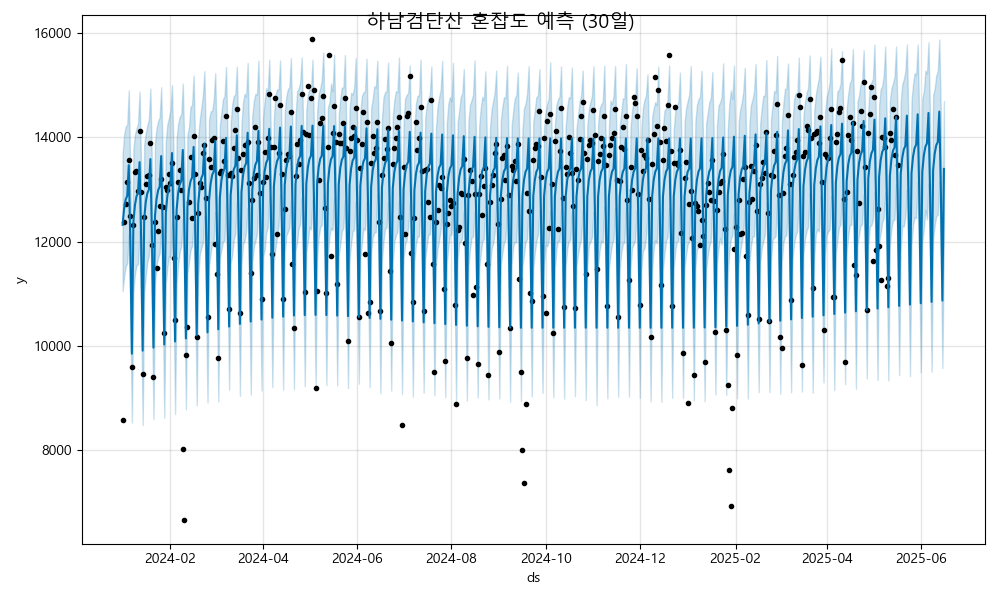

The table this chart was drawn from, first rows:
ds, yhat, yhat_lower, yhat_upper
2024-01-01, 12324, 11056, 13674
2024-01-02, 12645, 11339, 14052
2024-01-03, 12811, 11521, 14211
2024-01-04, 12880, 11591, 14245
2024-01-05, 13468, 12147, 14904
2024-01-06, 11991, 10697, 13292
2024-01-07, 9853, 8533, 11251
2024-01-08, 12382, 11052, 13768
2024-01-09, 12704, 11385, 14060
2024-01-10, 12870, 11549, 14170
2024-01-11, 12939, 11569, 14276
2024-01-12, 13527, 12205, 14881
2024-01-13, 12050, 10714, 13402
2024-01-14, 9911, 8483, 11292
2024-01-15, 12441, 11029, 13867
2024-01-16, 12762, 11345, 14082
2024-01-17, 12928, 11614, 14233
2024-01-18, 12997, 11721, 14338
2024-01-19, 13585, 12231, 14937
2024-01-20, 12108, 10754, 13417
2024-01-21, 9970, 8593, 11267
2024-01-22, 12499, 11209, 13905
2024-01-23, 12821, 11557, 14178
2024-01-24, 12986, 11695, 14316
2024-01-25, 13056, 11778, 14388
2024-01-26, 13644, 12298, 14963
2024-01-27, 12167, 10817, 13542
2024-01-28, 10028, 8626, 11489
2024-01-29, 12558, 11194, 13926
2024-01-30, 12879, 11507, 14256
2024-01-31, 13045, 11723, 14372
2024-02-01, 13114, 11697, 14520
2024-02-02, 13702, 12359, 15003
2024-02-03, 12225, 10881, 13703
2024-02-04, 10087, 8696, 11436
2024-02-05, 12616, 11199, 13982
2024-02-06, 12938, 11566, 14268
2024-02-07, 13103, 11811, 14395
2024-02-08, 13172, 11912, 14448
2024-02-09, 13761, 12440, 15032
2024-02-10, 12284, 10993, 13772
2024-02-11, 10145, 8787, 11584
2024-02-12, 12675, 11395, 14055
2024-02-13, 12996, 11622, 14196
2024-02-14, 13162, 11841, 14592
2024-02-15, 13231, 11913, 14616
2024-02-16, 13819, 12356, 15187
2024-02-17, 12342, 11132, 13792
2024-02-18, 10203, 8864, 11545
2024-02-19, 12733, 11323, 14015
2024-02-20, 13054, 11755, 14350
2024-02-21, 13220, 11884, 14564
2024-02-22, 13289, 11979, 14805
2024-02-23, 13877, 12489, 15270
2024-02-24, 12400, 10932, 13745
2024-02-25, 10262, 8920, 11643
2024-02-26, 12792, 11539, 14343
2024-02-27, 13113, 11774, 14501
2024-02-28, 13279, 11961, 14512
2024-02-29, 13348, 12018, 14721
... 473 more rows
